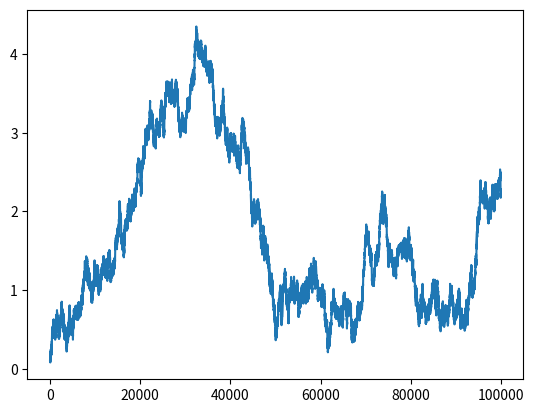

This figure's Python source: (Note: this script raises an exception after producing the figure.)
import numpy as np
import matplotlib.pyplot as plt

dim = 10
alpha_star = 0.1
tau = 0.1
sig = 0.01

s_star = np.random.normal(size=dim)*np.sqrt(alpha_star)
d = s_star + np.random.normal(size=dim)


def posterior(x):
    return invgamma.pdf(x, a=(dim/2) - 1, loc = -1, scale =np.sum(d**2)/2)

def compute_log_density(param, latent):
    return -0.5*param*np.sum(latent**2) + np.sqrt(param)*np.dot(latent, d)

def sample_param(old_param, latent):
    new_param = old_param + np.random.normal(scale=sig)
    log_ratio = compute_log_density(new_param, latent) - compute_log_density(old_param, latent)
    if np.log(np.random.uniform()) < log_ratio:
        return new_param, 1

    return old_param, 0


def sample_latent(alpha):
    sigma = 1/(1+(1/alpha))
    mu = sigma*d
    return (np.sqrt(sigma)*np.random.normal(size=dim) + mu)/np.sqrt(alpha)


def ula(s, alpha):
    sigma = 1/(1+(1/alpha))
    mu = sigma*d
    #tau = 0.9*(1/(2*sigma))
    grad = -(1/sigma)*(s-mu)
    sampled = s + tau*grad + np.sqrt(2*tau)*np.random.normal()
    sampled /=np.sqrt(alpha)
    return sampled



h_gibbs = []
h_accept = []
alpha = alpha_star
s = sample_latent(alpha)
for i in range(100000):
    print(alpha)
    alpha, acc = sample_param(alpha, s)
    h_accept.append(acc)
    #s = ula(s, alpha)
    s = sample_latent(alpha)
    h_gibbs.append(alpha)
    #h_gibbs.append(alpha)



print("Acc rate:", np.mean(h_accept))

plt.plot(h_gibbs[:])
plt.show()
mode = np.sum(d**2)/(dim/2)
print(mode)
x = np.linspace(np.max(mode-100, 0), mode+100, 10000)
y = [posterior(xx) for xx in x]
#plt.plot(x,y)
plt.hist(h_gibbs, density=True, alpha = 0.5, bins = 600)
plt.show()